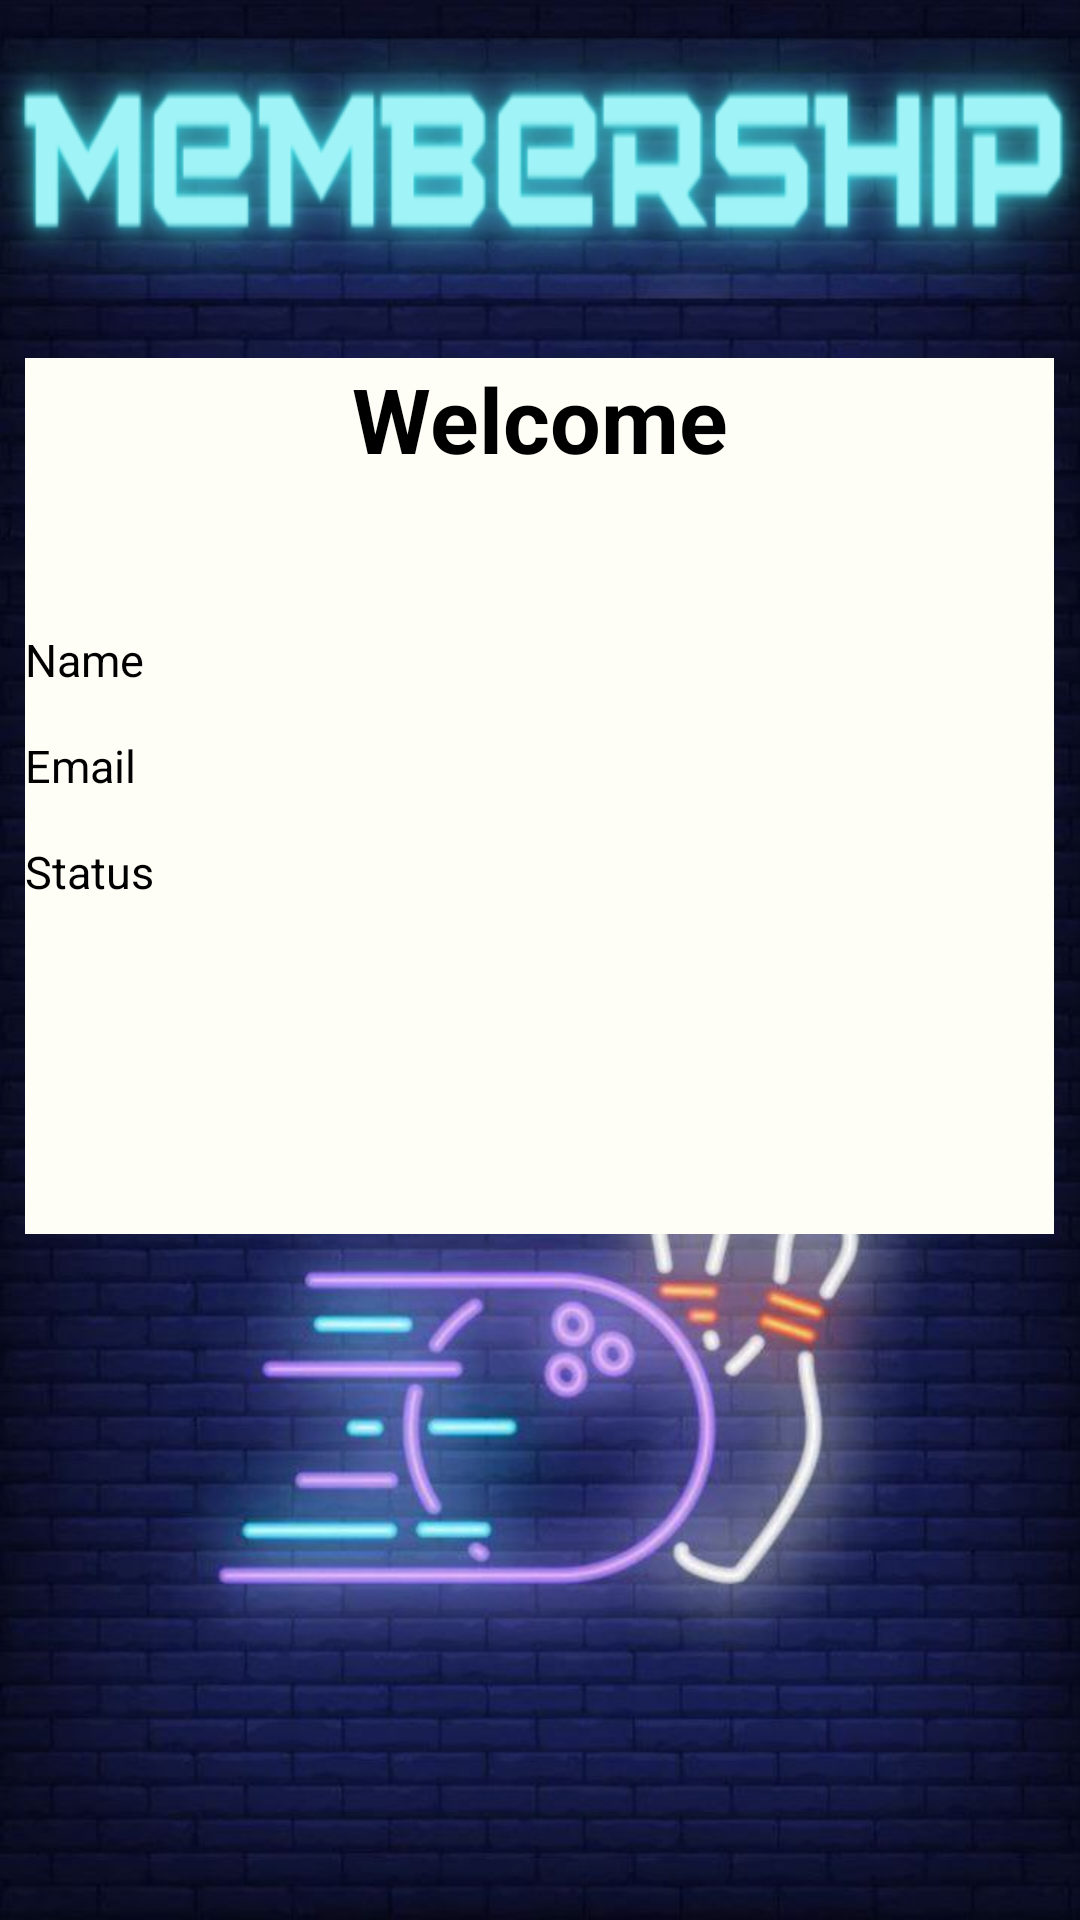

Here is an Android app screen rendered from its layout file. Give the layout XML and the strings, colors and styles it references.
<!-- AndroidManifest.xml: application theme Theme.GoldenDreamsBowling -->
<!-- res/layout/activity_members_fragment.xml -->
<?xml version="1.0" encoding="utf-8"?>
<androidx.constraintlayout.widget.ConstraintLayout xmlns:android="http://schemas.android.com/apk/res/android"
    xmlns:app="http://schemas.android.com/apk/res-auto"
    xmlns:tools="http://schemas.android.com/tools"
    android:layout_width="match_parent"
    android:layout_height="match_parent"
    android:background="@drawable/v7"
    tools:context=".LoggedInUser.membersFragment">

    <TextView
        android:id="@+id/textView3"
        android:layout_width="wrap_content"
        android:layout_height="wrap_content"
        android:background="@drawable/memberss"
        app:layout_constraintBottom_toBottomOf="parent"
        app:layout_constraintEnd_toEndOf="parent"
        app:layout_constraintHorizontal_bias="0.497"
        app:layout_constraintStart_toStartOf="parent"
        app:layout_constraintTop_toTopOf="parent"
        app:layout_constraintVertical_bias="0.023" />

    <LinearLayout
        android:layout_width="343dp"
        android:layout_height="292dp"
        android:background="@color/E9FDF2"
        android:orientation="vertical"
        app:layout_constraintBottom_toBottomOf="parent"
        app:layout_constraintEnd_toEndOf="parent"
        app:layout_constraintHorizontal_bias="0.492"
        app:layout_constraintStart_toStartOf="parent"
        app:layout_constraintTop_toBottomOf="@+id/textView3"
        app:layout_constraintVertical_bias="0.087">


        <TextView
            android:id="@+id/welcomeText"
            android:layout_width="match_parent"
            android:layout_height="wrap_content"
            android:textAlignment="center"
            android:textColor="@color/black"
            android:textStyle="bold"
            android:textSize="30dp"
            android:text="Welcome"
            android:layout_marginBottom="50dp"/>

        <TextView
            android:id="@+id/txtName"
            android:layout_width="match_parent"
            android:layout_height="wrap_content"
            android:text="Name"
            android:textSize="15dp"
            android:textColor="@color/black"
            android:layout_marginBottom="15dp"/>

        <TextView
            android:id="@+id/txtEmail"
            android:layout_width="match_parent"
            android:layout_height="wrap_content"
            android:text="Email"
            android:layout_marginBottom="15dp"
            android:textColor="@color/black"
            android:textSize="15dp"/>

        <TextView
            android:id="@+id/txtStatus"
            android:layout_width="match_parent"
            android:layout_height="wrap_content"
            android:text="Status"
            android:textSize="15dp"
            android:textColor="@color/black"/>
    </LinearLayout>

</androidx.constraintlayout.widget.ConstraintLayout>
<!-- resources referenced by this layout -->
<resources>
  <color name="E9FDF2">#FEFEF7</color>
  <color name="black">#FF000000</color>
  <!-- drawable memberss: png bitmap (drawable, 54713 bytes) -->
  <!-- drawable v7: jpg bitmap (drawable, 85383 bytes) -->
  <style name="Theme.GoldenDreamsBowling" parent="Theme.MaterialComponents.DayNight.NoActionBar">
          
          <item name="colorPrimary">@color/purple_500</item>
          <item name="colorPrimaryVariant">@color/purple_700</item>
          <item name="colorOnPrimary">@color/white</item>
          
          <item name="colorSecondary">@color/teal_200</item>
          <item name="colorSecondaryVariant">@color/teal_700</item>
          <item name="colorOnSecondary">@color/black</item>
          
          <item name="android:statusBarColor">?attr/colorPrimaryVariant</item>
          
      </style>
  <color name="purple_500">#FF6200EE</color>
  <color name="purple_700">#FF3700B3</color>
  <color name="white">#FFFFFFFF</color>
  <color name="teal_200">#FF03DAC5</color>
  <color name="teal_700">#FF018786</color>
</resources>
